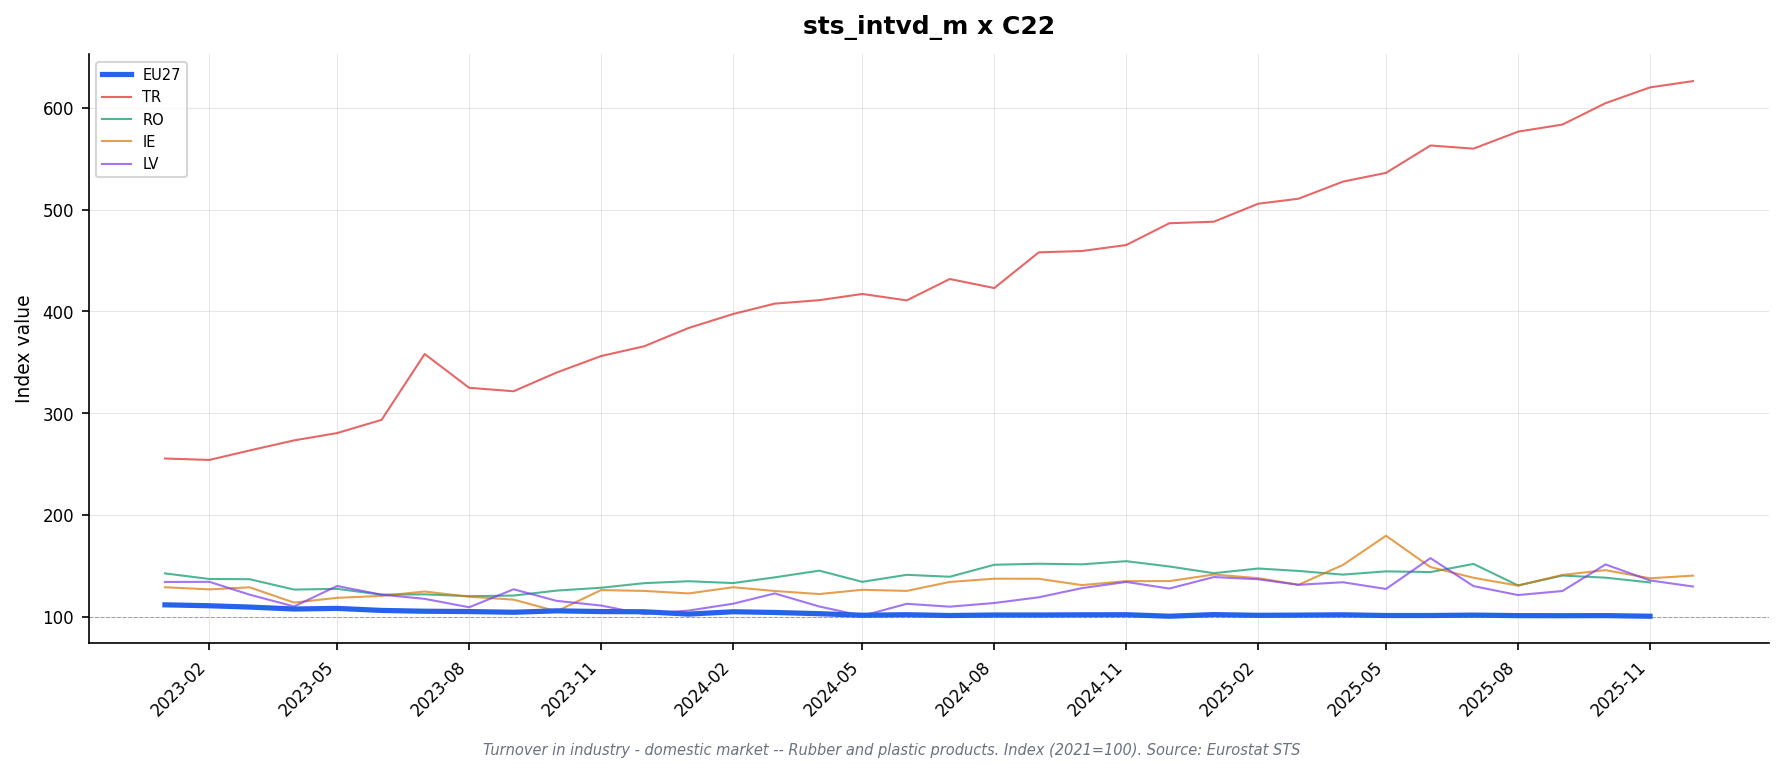

Data behind this chart, as committed beside it:
freq, indic_bt, nace_r2, s_adj, unit, geo\TIME_PERIOD, 2023-01_value, 2023-01_flag, 2023-02_value, 2023-02_flag, 2023-03_value, 2023-03_flag, 2023-04_value, 2023-04_flag, 2023-05_value, 2023-05_flag, 2023-06_value, 2023-06_flag, 2023-07_value, 2023-07_flag, 2023-08_value, 2023-08_flag, 2023-09_value, 2023-09_flag
M, NETTUR_DOM, C22, SCA, I21, AT, 111.5, , 104.8, , 101.7, , 96.2, , 95.3, , 95.7, , 94.0, , 91.2, , 93.5, 
M, NETTUR_DOM, C22, SCA, I21, BE, , : @C, , : @C, , : @C, , : @C, , : @C, , : @C, , : @C, , : @C, , : @C
M, NETTUR_DOM, C22, SCA, I21, CZ, 112.3, i, 113.5, i, 109.7, i, 110.1, i, 102.1, i, 106.7, i, 97.8, i, 111.5, i, 104.4, i
M, NETTUR_DOM, C22, SCA, I21, DE, 109.5, , 110.2, , 106.9, , 105.3, , 106.0, , 103.4, , 104.2, , 102.8, , 101.4, 
M, NETTUR_DOM, C22, SCA, I21, DK, 100.2, , 96.8, , 94.8, , 86.2, , 91.0, , 90.6, , 94.8, , 96.9, , 93.2, 
M, NETTUR_DOM, C22, SCA, I21, EA19, 110.6, , 110.0, , 108.8, , 107.5, , 108.0, , 105.6, , 105.3, , 104.7, , 103.9, 
M, NETTUR_DOM, C22, SCA, I21, EA20, 110.6, , 110.0, , 109.0, , 107.3, , 108.1, , 105.8, , 105.3, , 104.6, , 103.7, 
M, NETTUR_DOM, C22, SCA, I21, EA21, 110.6, , 110.0, , 109.0, , 107.3, , 108.1, , 105.8, , 105.3, , 104.6, , 103.7, 
M, NETTUR_DOM, C22, SCA, I21, EL, 112.3, i, 111.3, i, 113.5, i, 107.6, i, 113.4, i, 108.3, i, 106.0, i, 112.2, i, 105.6, i
M, NETTUR_DOM, C22, SCA, I21, ES, , : @C, , : @C, , : @C, , : @C, , : @C, , : @C, , : @C, , : @C, , : @C
M, NETTUR_DOM, C22, SCA, I21, EU27_2020, 111.6, , 110.7, , 109.4, , 107.5, , 108.1, , 106.1, , 105.3, , 105.0, , 104.3, 
M, NETTUR_DOM, C22, SCA, I21, FI, , : @C, , : @C, , : @C, , : @C, , : @C, , : @C, , : @C, , : @C, , : @C
M, NETTUR_DOM, C22, SCA, I21, FR, 114.4, i, 111.6, i, 113.4, i, 111.1, i, 114.7, i, 109.9, i, 110.4, i, 109.0, i, 108.8, i
M, NETTUR_DOM, C22, SCA, I21, HU, 86.2, i, 83.0, i, 85.1, i, 76.0, i, 82.6, i, 88.5, i, 78.1, i, 84.1, i, 80.1, i
M, NETTUR_DOM, C22, SCA, I21, IE, 128.9, , 126.8, , 128.8, , 113.8, , 118.5, , 120.4, , 124.7, , 119.6, , 116.7, 
M, NETTUR_DOM, C22, SCA, I21, IT, 109.6, , 107.6, , 106.8, , 106.7, , 106.4, , 104.7, , 103.4, , 105.0, , 102.9, 
M, NETTUR_DOM, C22, SCA, I21, LT, 79.1, i, 90.7, i, 77.4, i, 92.0, i, 75.5, i, 83.8, i, 80.7, i, 81.4, i, 79.0, i
M, NETTUR_DOM, C22, SCA, I21, LV, 134.1, , 134.2, , 121.6, , 110.0, , 130.1, , 121.6, , 117.5, , 109.2, , 126.9, 
M, NETTUR_DOM, C22, SCA, I21, MK, 121.4, i, 126.4, i, 120.1, i, 111.7, i, 131.5, i, 111.1, i, 113.5, i, 99.2, i, 113.9, i
M, NETTUR_DOM, C22, SCA, I21, NL, 110.8, , 110.8, , 109.9, , 103.3, , 106.9, , 106.4, , 107.6, , 100.0, , 104.6, 
M, NETTUR_DOM, C22, SCA, I21, NO, 111.8, , 125.1, , 97.6, , 103.8, , 101.2, , 121.2, , 105.1, , 106.8, , 107.5, 
M, NETTUR_DOM, C22, SCA, I21, PL, 117.5, i, 114.6, i, 110.3, i, 108.9, i, 109.5, i, 107.9, i, 107.3, i, 104.0, i, 109.2, i
M, NETTUR_DOM, C22, SCA, I21, PT, , : @C, , : @C, , : @C, , : @C, , : @C, , : @C, , : @C, , : @C, , : @C
M, NETTUR_DOM, C22, SCA, I21, RO, 142.5, i, 137.0, i, 136.8, i, 126.6, i, 127.3, i, 121.6, i, 121.9, i, 120.1, i, 120.7, i
M, NETTUR_DOM, C22, SCA, I21, SE, 115.7, , 117.0, , 114.9, , 114.8, , 118.2, , 113.8, , 116.5, , 115.3, , 114.2, 
M, NETTUR_DOM, C22, SCA, I21, TR, 255.4, , 254.0, , 263.3, , 273.2, , 280.4, , 293.4, , 358.1, , 324.9, , 321.5, 
